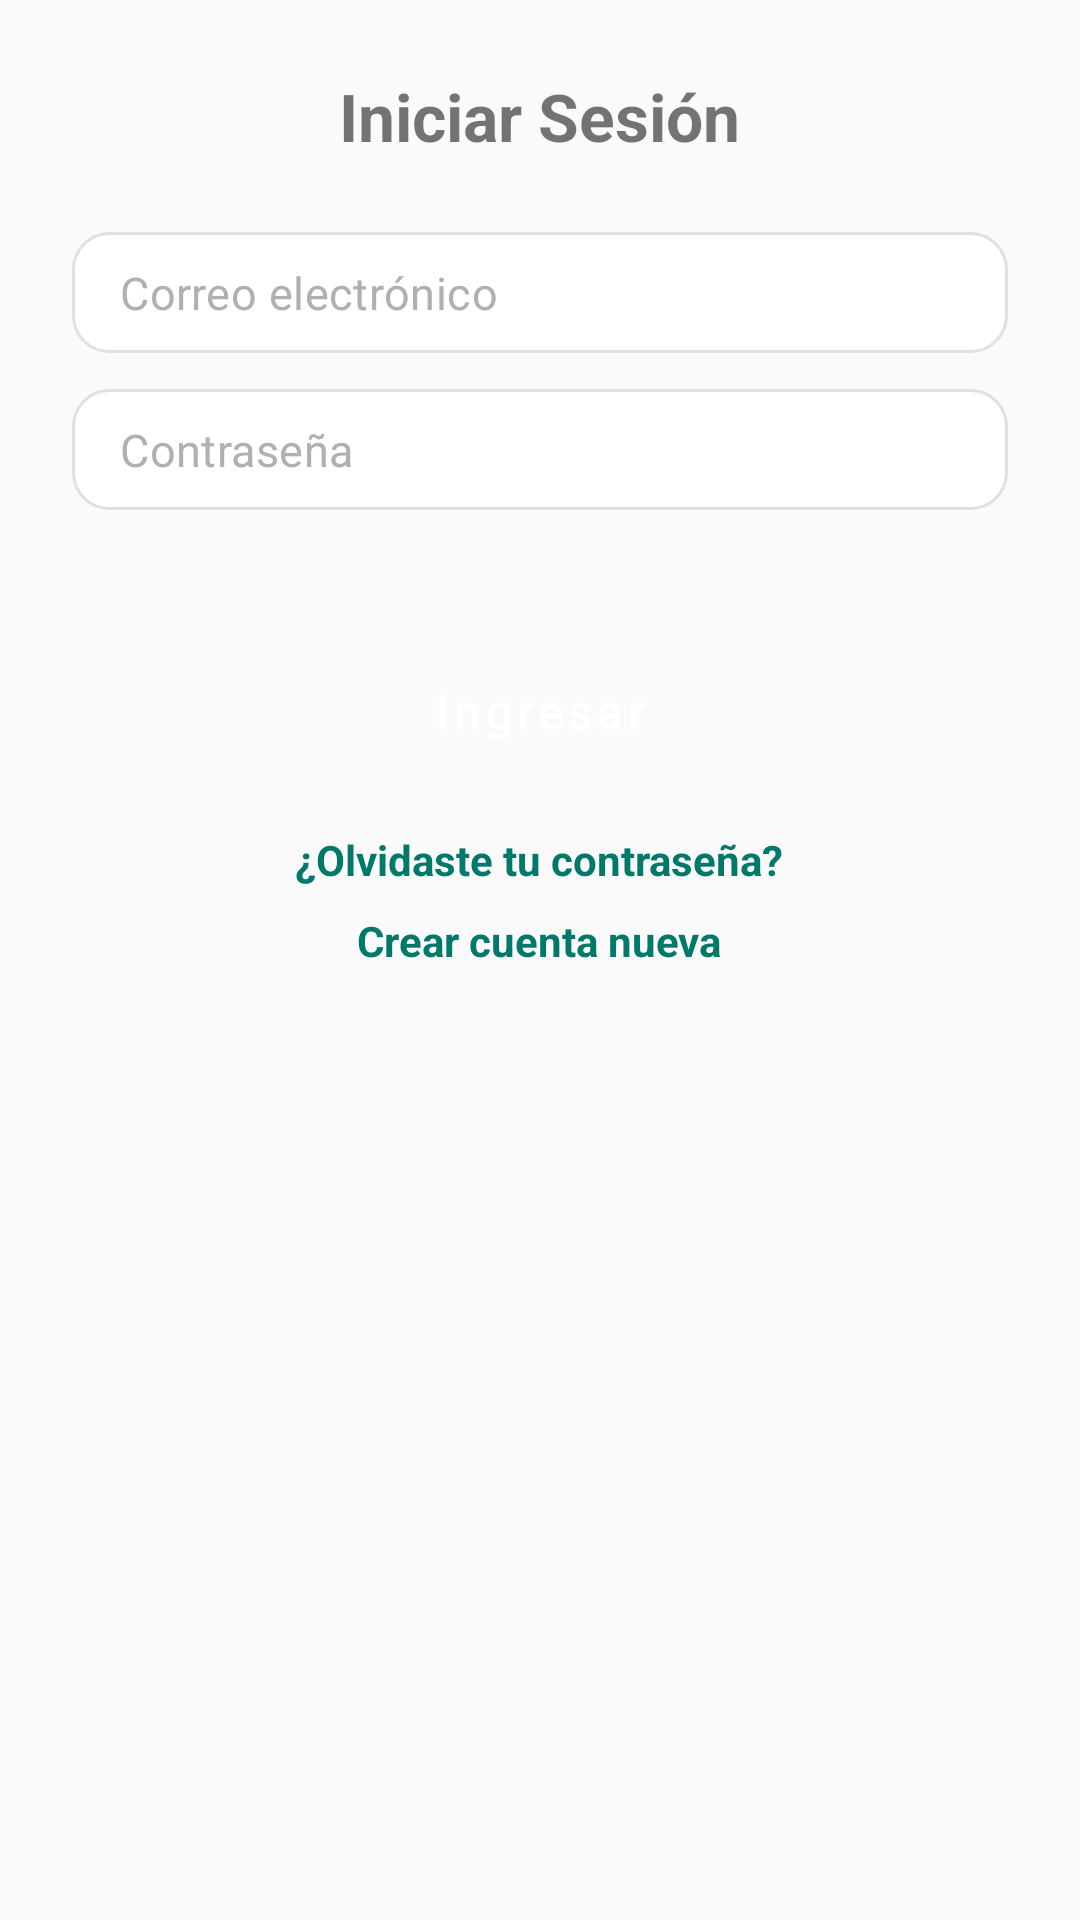

Android layout source for this screen:
<!-- AndroidManifest.xml: application theme Theme.CentroIntegralAlerce -->
<!-- res/layout/fragment_login.xml -->
<?xml version="1.0" encoding="utf-8"?>
<LinearLayout xmlns:android="http://schemas.android.com/apk/res/android"
    android:orientation="vertical"
    android:padding="24dp"
    android:gravity="center_horizontal"
    android:layout_width="match_parent"
    android:layout_height="match_parent">

    <TextView
        android:text="Iniciar Sesión"
        android:textSize="22sp"
        android:textStyle="bold"
        android:layout_width="wrap_content"
        android:layout_height="wrap_content"
        android:layout_marginBottom="24dp"/>

    <EditText
        android:id="@+id/etEmail"
        android:hint="Correo electrónico"
        android:inputType="textEmailAddress"
        android:layout_width="match_parent"
        android:layout_height="wrap_content"/>

    <EditText
        android:id="@+id/etPassword"
        android:hint="Contraseña"
        android:inputType="textPassword"
        android:layout_width="match_parent"
        android:layout_height="wrap_content"
        android:layout_marginTop="12dp"/>

    <TextView
        android:id="@+id/tvError"
        android:textColor="#D32F2F"
        android:text=""
        android:layout_marginTop="8dp"
        android:layout_width="match_parent"
        android:layout_height="wrap_content"/>

    <Button
        android:id="@+id/btnLogin"
        android:text="Ingresar"
        android:layout_width="match_parent"
        android:layout_height="wrap_content"
        android:layout_marginTop="16dp"/>

    
    <TextView
        android:id="@+id/tvPending"
        android:text="Tu cuenta está pendiente de aprobación."
        android:textColor="#FFA000"
        android:textStyle="italic"
        android:gravity="center"
        android:visibility="gone"
        android:layout_marginTop="12dp"
        android:layout_width="match_parent"
        android:layout_height="wrap_content" />

    <TextView
        android:id="@+id/tvForgotPassword"
        android:text="¿Olvidaste tu contraseña?"
        android:textColor="@color/teal_700"
        android:textStyle="bold"
        android:layout_width="wrap_content"
        android:layout_height="wrap_content"
        android:layout_marginTop="16dp"/>

    <TextView
        android:id="@+id/tvRegister"
        android:text="Crear cuenta nueva"
        android:textColor="@color/teal_700"
        android:textStyle="bold"
        android:layout_width="wrap_content"
        android:layout_height="wrap_content"
        android:layout_marginTop="8dp"/>

</LinearLayout>
<!-- resources referenced by this layout -->
<resources>
  <color name="teal_700">#00796B</color>
  <style name="Theme.CentroIntegralAlerce" parent="Theme.MaterialComponents.DayNight.NoActionBar">
          <item name="colorPrimary">@color/primary_green</item>
          <item name="colorPrimaryVariant">@color/primary_green_dark</item>
          <item name="colorSecondary">@color/purple_500</item>
  
          <item name="android:textColorPrimary">@color/text_primary</item>
          <item name="android:textColorSecondary">@color/text_secondary</item>
          <item name="android:windowBackground">@color/bg_light</item>
  
          <item name="android:fontFamily">sans-serif</item>
  
          <item name="android:buttonStyle">@style/Widget.Centro.Button</item>
          <item name="materialButtonStyle">@style/Widget.Centro.Button</item>
          <item name="editTextStyle">@style/Widget.Centro.EditText</item>
      </style>
  <color name="primary_green">#2E7D32</color>
  <color name="primary_green_dark">#1B5E20</color>
  <color name="purple_500">#6200EE</color>
  <color name="text_primary">#333333</color>
  <color name="text_secondary">#666666</color>
  <color name="bg_light">#FAFAFA</color>
  <style name="Widget.Centro.Button" parent="Widget.MaterialComponents.Button">
          <item name="android:textAllCaps">false</item>
          <item name="android:fontFamily">sans-serif-medium</item>
          <item name="cornerRadius">12dp</item>
          <item name="android:paddingTop">12dp</item>
          <item name="android:paddingBottom">12dp</item>
          <item name="android:textSize">16sp</item>
          <item name="android:elevation">2dp</item>
          <item name="android:textColor">@color/white</item>
      </style>
  <style name="Widget.Centro.EditText" parent="Widget.MaterialComponents.TextInputEditText.OutlinedBox">
          <item name="android:background">@drawable/bg_field</item>
          <item name="android:textColor">@color/text_primary</item>
          <item name="android:textColorHint">@color/gray_500</item>
          <item name="android:fontFamily">sans-serif</item>
          <item name="android:textSize">15sp</item>
          <item name="android:padding">10dp</item>
      </style>
  <color name="white">#FFFFFF</color>
  <!-- drawable bg_field (drawable) -->
  <?xml version="1.0" encoding="utf-8"?>
  <shape xmlns:android="http://schemas.android.com/apk/res/android"
      android:shape="rectangle">
      <solid android:color="@color/white" />
      <stroke android:width="1dp" android:color="@color/gray_300" />
      <corners android:radius="12dp" />
      <padding
          android:left="12dp"
          android:top="8dp"
          android:right="12dp"
          android:bottom="8dp" />
  </shape>
  <color name="gray_500">#B0B0B0</color>
  <color name="gray_300">#E0E0E0</color>
</resources>
